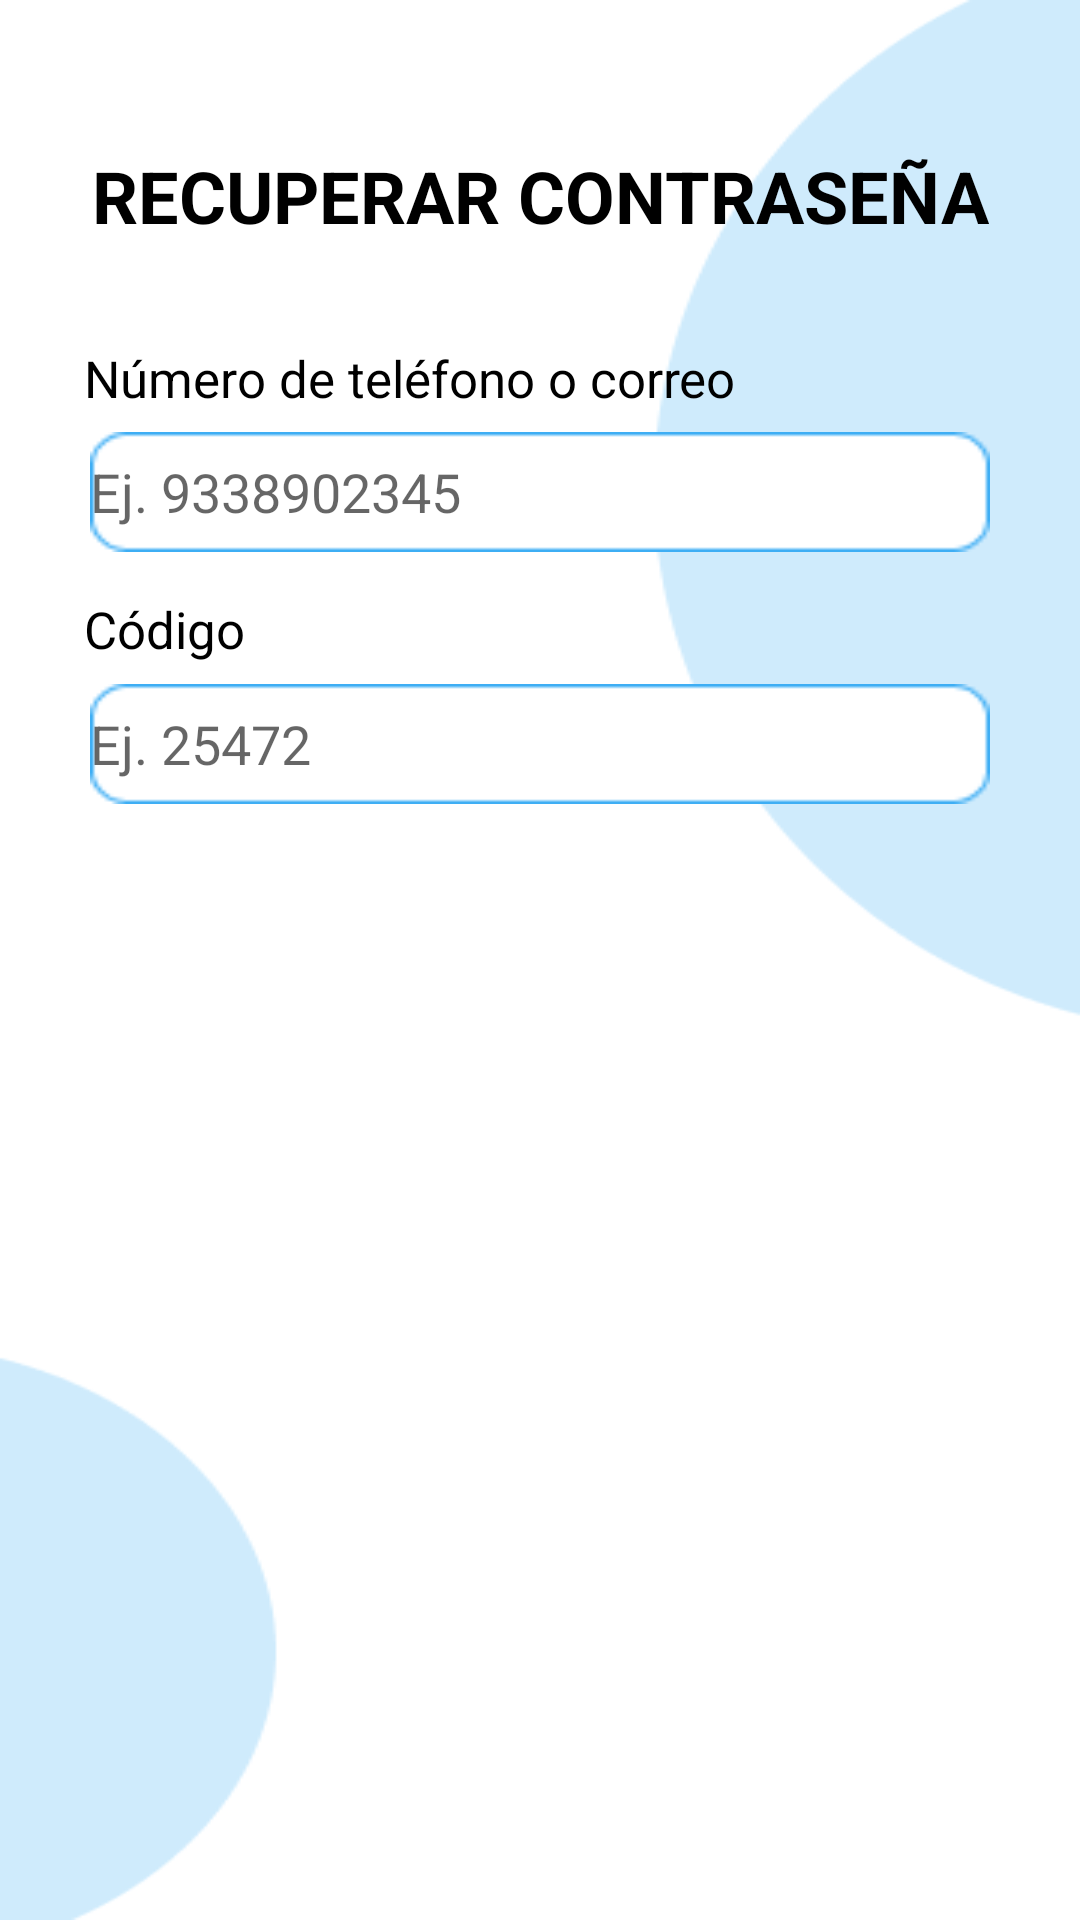

Here is an Android app screen rendered from its layout file. Give the layout XML and the strings, colors and styles it references.
<!-- AndroidManifest.xml: application theme Theme.CAM17 -->
<!-- res/layout/activity_recuperar_contrase.xml -->
<?xml version="1.0" encoding="utf-8"?>
<androidx.constraintlayout.widget.ConstraintLayout xmlns:android="http://schemas.android.com/apk/res/android"
    xmlns:app="http://schemas.android.com/apk/res-auto"
    xmlns:tools="http://schemas.android.com/tools"
    android:id="@+id/main"
    android:layout_width="match_parent"
    android:layout_height="match_parent"
    android:background="@drawable/registrase"
    tools:context=".Recuperar_contrase">

    <EditText
        android:id="@+id/editTextText4"
        android:layout_width="0dp"
        android:layout_height="40dp"
        android:layout_marginStart="30dp"
        android:layout_marginTop="228dp"
        android:layout_marginEnd="30dp"
        android:background="@drawable/rectangle_8"
        android:ems="10"
        android:hint="Ej. 25472"
        android:inputType="text"
        android:textColor="#000000"
        app:layout_constraintEnd_toEndOf="parent"
        app:layout_constraintHorizontal_bias="0.0"
        app:layout_constraintStart_toStartOf="parent"
        app:layout_constraintTop_toTopOf="parent" />

    <TextView
        android:id="@+id/textView5"
        android:layout_width="wrap_content"
        android:layout_height="wrap_content"
        android:layout_marginStart="28dp"
        android:text="Código"
        android:textColor="#000000"
        android:textSize="17sp"
        app:layout_constraintBottom_toTopOf="@+id/editTextText4"
        app:layout_constraintStart_toStartOf="parent"
        app:layout_constraintTop_toBottomOf="@+id/editTextText3"
        app:layout_constraintVertical_bias="0.666" />

    <TextView
        android:id="@+id/textView"
        android:layout_width="wrap_content"
        android:layout_height="32dp"
        android:layout_marginStart="57dp"
        android:layout_marginTop="15dp"
        android:layout_marginEnd="57dp"
        android:text="RECUPERAR CONTRASEÑA"
        android:textColor="#000000"
        android:textSize="24sp"
        android:textStyle="bold"
        app:layout_constraintBottom_toTopOf="@+id/textView2"
        app:layout_constraintEnd_toEndOf="parent"
        app:layout_constraintStart_toStartOf="parent"
        app:layout_constraintTop_toTopOf="parent" />

    <TextView
        android:id="@+id/textView2"
        android:layout_width="wrap_content"
        android:layout_height="wrap_content"
        android:layout_marginStart="28dp"
        android:layout_marginTop="108dp"
        android:text="Número de teléfono o correo"
        android:textColor="#000000"
        android:textSize="17sp"
        app:layout_constraintBottom_toTopOf="@+id/editTextText3"
        app:layout_constraintStart_toStartOf="parent"
        app:layout_constraintTop_toTopOf="parent" />

    <EditText
        android:id="@+id/editTextText3"
        android:layout_width="0dp"
        android:layout_height="40dp"
        android:layout_marginStart="30dp"
        android:layout_marginTop="144dp"
        android:layout_marginEnd="30dp"
        android:background="@drawable/rectangle_8"
        android:ems="10"
        android:hint="Ej. 9338902345"
        android:inputType="text"
        android:textColor="#000000"
        app:layout_constraintEnd_toEndOf="parent"
        app:layout_constraintHorizontal_bias="0.0"
        app:layout_constraintStart_toStartOf="parent"
        app:layout_constraintTop_toTopOf="parent" />

    <Button
        android:id="@+id/id_enviarcodigo"
        android:layout_width="130dp"
        android:layout_height="40dp"
        android:layout_marginBottom="376dp"
        android:background="@drawable/boton_redondo"
        android:text="Enviar"
        android:textSize="17sp"
        android:textStyle="bold"
        app:layout_constraintBottom_toBottomOf="parent"
        app:layout_constraintEnd_toEndOf="parent"
        app:layout_constraintStart_toStartOf="parent"
        app:layout_constraintTop_toBottomOf="@+id/editTextText4" />
</androidx.constraintlayout.widget.ConstraintLayout>
<!-- resources referenced by this layout -->
<resources>
  <!-- drawable boton_redondo (drawable) -->
  <?xml version="1.0" encoding="utf-8"?>
  <shape xmlns:android="http://schemas.android.com/apk/res/android">
      <solid android:color="#27A4F2" ></solid>
      <corners android:radius="20dp"></corners>
  </shape>
  <!-- drawable rectangle_8: png bitmap (drawable, 744 bytes) -->
  <!-- drawable registrase: png bitmap (drawable, 6297 bytes) -->
  <style name="Theme.CAM17" parent="Base.Theme.CAM17" />
  <style name="Base.Theme.CAM17" parent="Theme.AppCompat.Light.NoActionBar">
          
          
      </style>
</resources>
